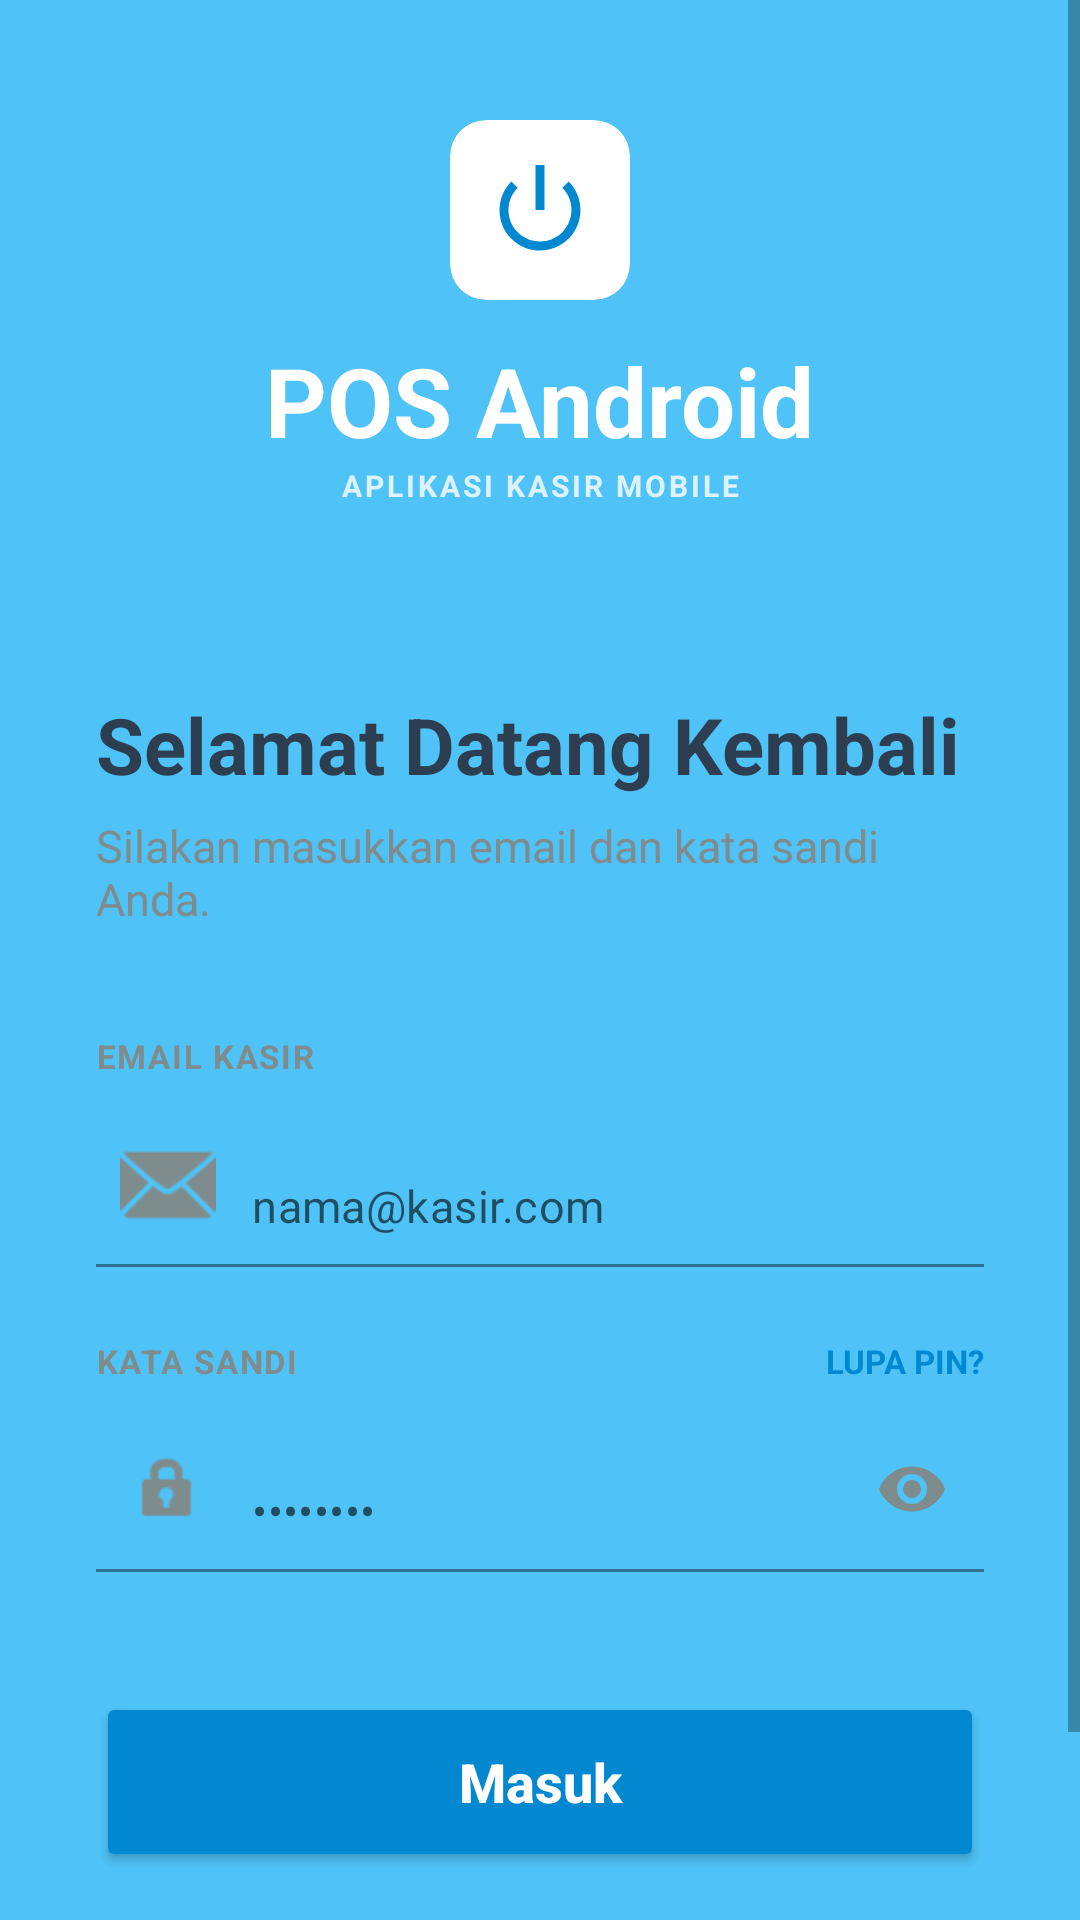

Produce the Android XML layout that renders to this screen, including the resource entries it uses.
<!-- AndroidManifest.xml: activity theme Theme.AplikasiKasir.NoActionBar -->
<!-- res/layout/activity_login.xml -->
<?xml version="1.0" encoding="utf-8"?>
<ScrollView xmlns:android="http://schemas.android.com/apk/res/android"
    xmlns:app="http://schemas.android.com/apk/res-auto"
    xmlns:tools="http://schemas.android.com/tools"
    android:layout_width="match_parent"
    android:layout_height="match_parent"
    android:background="@color/pos_blue_light"
    android:fillViewport="true"
    android:fitsSystemWindows="true">

    <androidx.constraintlayout.widget.ConstraintLayout
        android:layout_width="match_parent"
        android:layout_height="wrap_content">

        
        <LinearLayout
            android:id="@+id/banner"
            android:layout_width="match_parent"
            android:layout_height="wrap_content"
            android:gravity="center"
            android:orientation="vertical"
            android:paddingTop="40dp"
            android:paddingBottom="30dp"
            app:layout_constraintTop_toTopOf="parent">

            <androidx.cardview.widget.CardView
                android:layout_width="60dp"
                android:layout_height="60dp"
                app:cardCornerRadius="12dp"
                app:cardElevation="0dp"
                android:layout_marginBottom="12dp">
                <ImageView
                    android:layout_width="match_parent"
                    android:layout_height="match_parent"
                    android:padding="12dp"
                    android:src="@android:drawable/ic_lock_power_off"
                    app:tint="@color/pos_blue_dark" />
            </androidx.cardview.widget.CardView>

            <TextView
                android:layout_width="wrap_content"
                android:layout_height="wrap_content"
                android:text="POS Android"
                android:textColor="@color/white"
                android:textSize="32sp"
                android:textStyle="bold" />

            <TextView
                android:layout_width="wrap_content"
                android:layout_height="wrap_content"
                android:letterSpacing="0.1"
                android:text="APLIKASI KASIR MOBILE"
                android:textColor="#CCFFFFFF"
                android:textSize="10sp"
                android:textStyle="bold" />
        </LinearLayout>

        
        <LinearLayout
            android:id="@+id/loginContainer"
            android:layout_width="match_parent"
            android:layout_height="wrap_content"
            android:background="@drawable/bg_login_card"
            android:orientation="vertical"
            android:padding="32dp"
            app:layout_constraintBottom_toBottomOf="parent"
            app:layout_constraintTop_toBottomOf="@id/banner"
            app:layout_constraintVertical_bias="0.0">

            <TextView
                android:layout_width="wrap_content"
                android:layout_height="wrap_content"
                android:text="@string/welcome_back"
                android:textColor="@color/text_primary"
                android:textSize="26sp"
                android:textStyle="bold" />

            <TextView
                android:layout_width="wrap_content"
                android:layout_height="wrap_content"
                android:layout_marginTop="6dp"
                android:text="@string/login_instruction"
                android:textColor="@color/text_secondary"
                android:textSize="15sp" />

            
            <TextView
                android:layout_width="wrap_content"
                android:layout_height="wrap_content"
                android:layout_marginTop="35dp"
                android:letterSpacing="0.05"
                android:text="@string/work_email"
                android:textColor="@color/text_secondary"
                android:textSize="11sp"
                android:textStyle="bold" />

            <com.google.android.material.textfield.TextInputLayout
                style="@style/Widget.MaterialComponents.TextInputLayout.FilledBox"
                android:layout_width="match_parent"
                android:layout_height="wrap_content"
                android:layout_marginTop="8dp"
                app:boxBackgroundColor="@android:color/transparent"
                app:hintEnabled="false"
                app:startIconDrawable="@android:drawable/ic_dialog_email"
                app:startIconTint="@color/text_secondary">

                <com.google.android.material.textfield.TextInputEditText
                    android:id="@+id/etEmail"
                    android:layout_width="match_parent"
                    android:layout_height="55dp"
                    android:background="@android:color/transparent"
                    android:hint="nama@kasir.com"
                    android:inputType="textEmailAddress"
                    android:paddingStart="8dp"
                    android:textColor="@color/text_primary"
                    android:textSize="15sp" />
            </com.google.android.material.textfield.TextInputLayout>

            
            <RelativeLayout
                android:layout_width="match_parent"
                android:layout_height="wrap_content"
                android:layout_marginTop="24dp">

                <TextView
                    android:layout_width="wrap_content"
                    android:layout_height="wrap_content"
                    android:letterSpacing="0.05"
                    android:text="@string/security_key"
                    android:textColor="@color/text_secondary"
                    android:textSize="11sp"
                    android:textStyle="bold" />

                <TextView
                    android:layout_width="wrap_content"
                    android:layout_height="wrap_content"
                    android:layout_alignParentEnd="true"
                    android:text="@string/reset_pin"
                    android:textColor="@color/pos_blue_dark"
                    android:textSize="11sp"
                    android:textStyle="bold" />
            </RelativeLayout>

            <com.google.android.material.textfield.TextInputLayout
                style="@style/Widget.MaterialComponents.TextInputLayout.FilledBox"
                android:layout_width="match_parent"
                android:layout_height="wrap_content"
                android:layout_marginTop="8dp"
                app:boxBackgroundColor="@android:color/transparent"
                app:hintEnabled="false"
                app:passwordToggleEnabled="true"
                app:passwordToggleTint="@color/text_secondary"
                app:startIconDrawable="@android:drawable/ic_lock_idle_lock"
                app:startIconTint="@color/text_secondary">

                <com.google.android.material.textfield.TextInputEditText
                    android:id="@+id/etPassword"
                    android:layout_width="match_parent"
                    android:layout_height="55dp"
                    android:background="@android:color/transparent"
                    android:hint="••••••••"
                    android:inputType="textPassword"
                    android:paddingStart="8dp"
                    android:textColor="@color/text_primary"
                    android:textSize="15sp" />
            </com.google.android.material.textfield.TextInputLayout>

            <Button
                android:id="@+id/btnLogin"
                android:layout_width="match_parent"
                android:layout_height="60dp"
                android:layout_marginTop="40dp"
                android:backgroundTint="@color/pos_blue_dark"
                android:insetTop="0dp"
                android:insetBottom="0dp"
                android:text="@string/authorize_access"
                android:textAllCaps="false"
                android:textColor="@color/white"
                android:textSize="18sp"
                android:textStyle="bold"
                app:cornerRadius="12dp" />

            <TextView
                android:layout_width="match_parent"
                android:layout_height="wrap_content"
                android:layout_marginTop="24dp"
                android:layout_marginBottom="16dp"
                android:gravity="center"
                android:letterSpacing="0.1"
                android:text="TERMINAL ID: LUX-882-CP"
                android:textColor="@color/text_secondary"
                android:textSize="10sp" />

        </LinearLayout>

    </androidx.constraintlayout.widget.ConstraintLayout>
</ScrollView>
<!-- resources referenced by this layout -->
<resources>
  <color name="pos_blue_dark">#0288D1</color>
  <color name="pos_blue_light">#4FC3F7</color>
  <color name="text_primary">#2C3E50</color>
  <color name="text_secondary">#7F8C8D</color>
  <color name="white">#FFFFFFFF</color>
  <string name="authorize_access">Masuk</string>
  <string name="login_instruction">Silakan masukkan email dan kata sandi Anda.</string>
  <string name="reset_pin">LUPA PIN?</string>
  <string name="security_key">KATA SANDI</string>
  <string name="welcome_back">Selamat Datang Kembali</string>
  <string name="work_email">EMAIL KASIR</string>
  <style name="Theme.AplikasiKasir.NoActionBar">
          <item name="windowActionBar">false</item>
          <item name="windowNoTitle">true</item>
      </style>
</resources>
